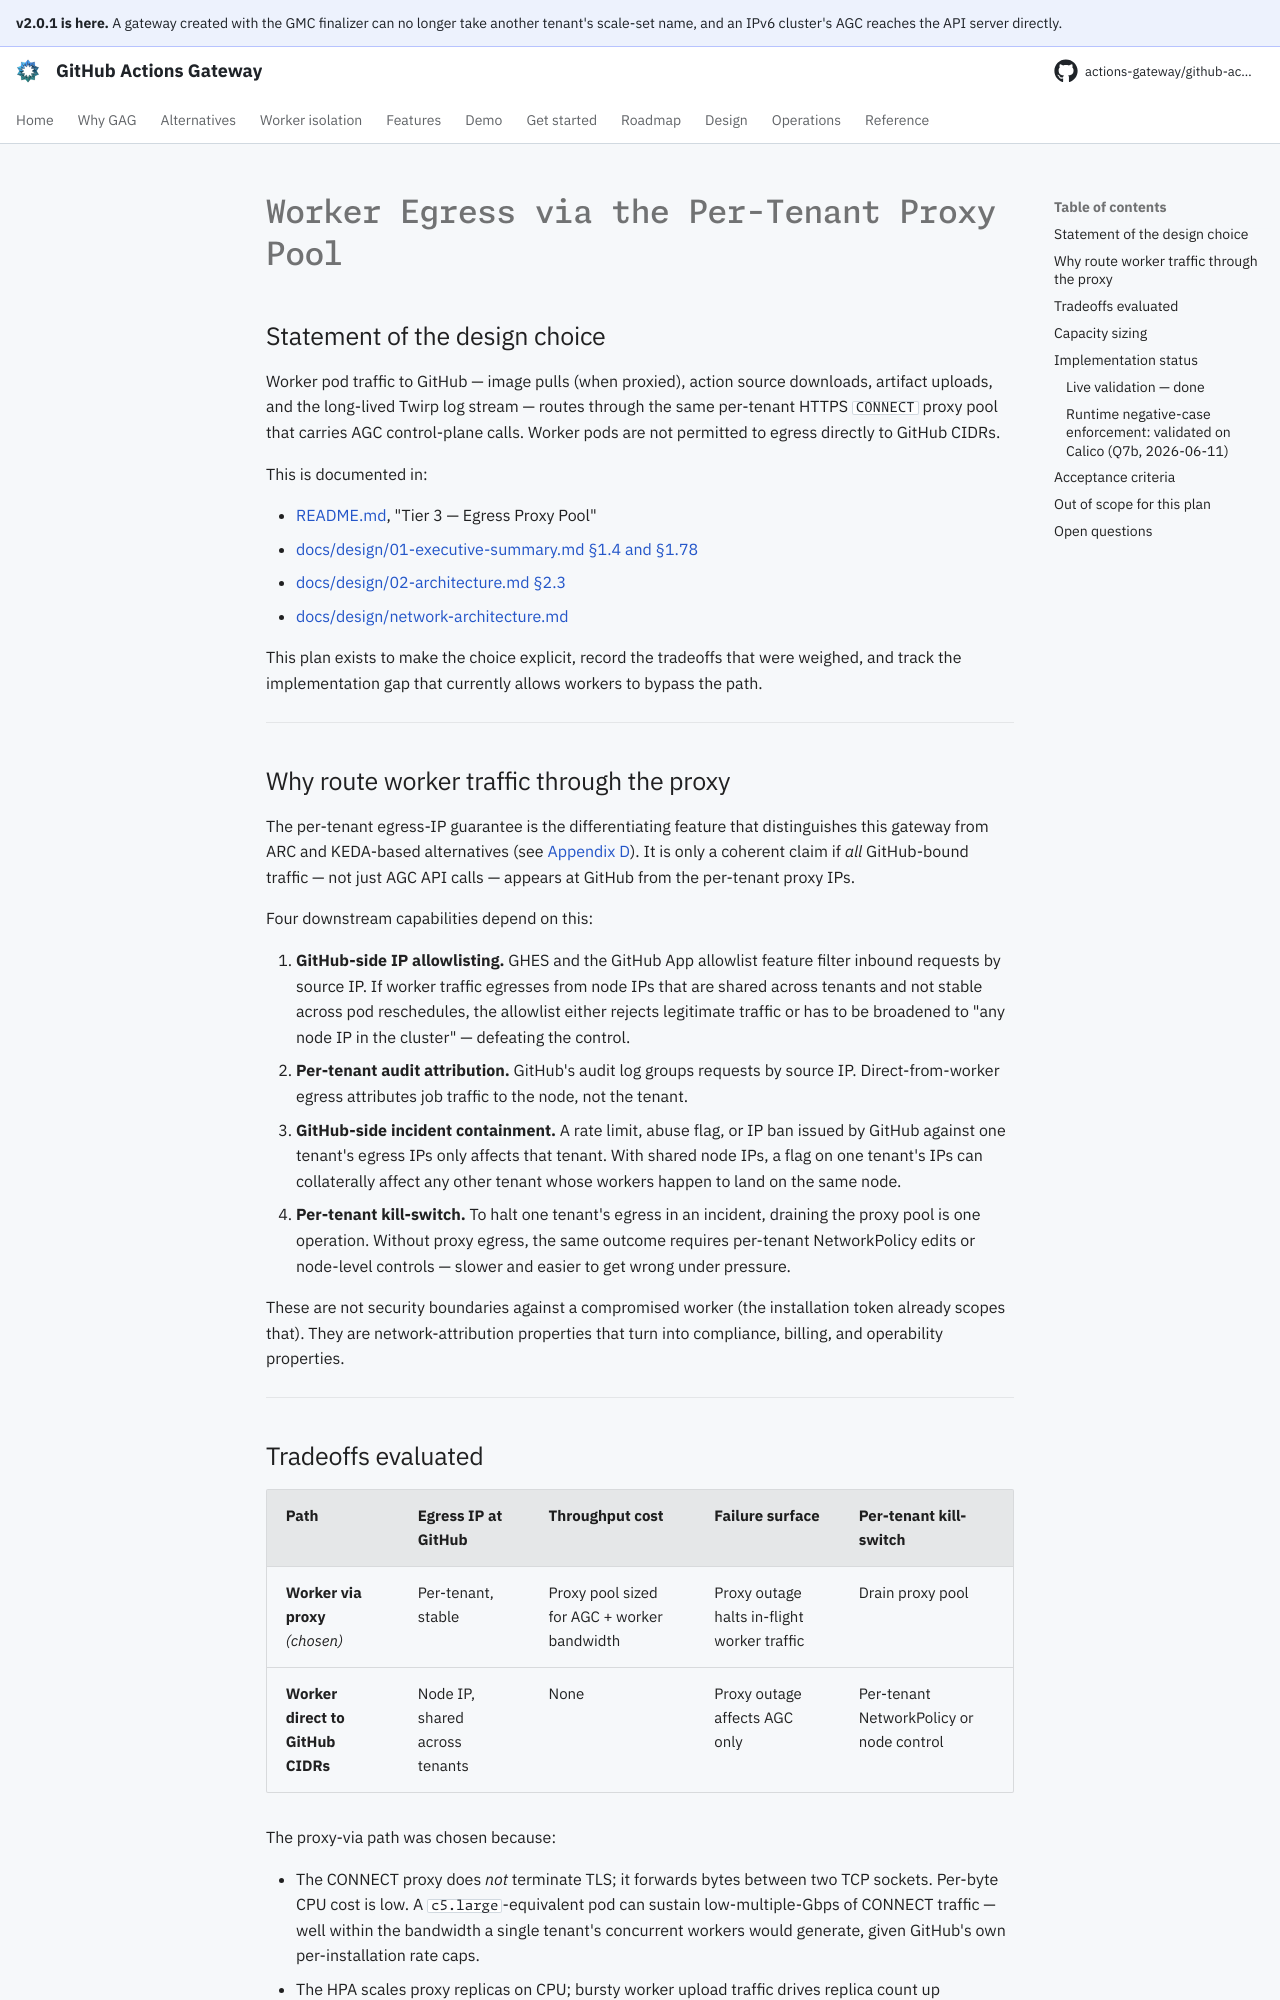

repository: actions-gateway/github-actions-gateway · page: dev/plan/archive/worker-egress-proxy/index.html · generator: mkdocs

# Worker Egress via the Per-Tenant Proxy Pool

## Statement of the design choice

Worker pod traffic to GitHub — image pulls (when proxied), action source downloads, artifact uploads, and the long-lived Twirp log stream — routes through the same per-tenant HTTPS `CONNECT` proxy pool that carries AGC control-plane calls.
Worker pods are not permitted to egress directly to GitHub CIDRs.

This is documented in:

- [README.md](../../../README.md), "Tier 3 — Egress Proxy Pool"
- [docs/design/01-executive-summary.md §1.4 and §1.78](../../design/01-executive-summary.md)
- [docs/design/02-architecture.md §2.3](../../design/02-architecture.md#23-tier-3--egress-proxy-pool)
- [docs/design/network-architecture.md](../../design/network-architecture.md)

This plan exists to make the choice explicit, record the tradeoffs that were weighed, and track the implementation gap that currently allows workers to bypass the path.

---

## Why route worker traffic through the proxy

The per-tenant egress-IP guarantee is the differentiating feature that distinguishes this gateway from ARC and KEDA-based alternatives (see [Appendix D](../../design/appendix-d-alternatives-considered.md)).
It is only a coherent claim if *all* GitHub-bound traffic — not just AGC API calls — appears at GitHub from the per-tenant proxy IPs.

Four downstream capabilities depend on this:

1. **GitHub-side IP allowlisting.** GHES and the GitHub App allowlist feature filter inbound requests by source IP.
   If worker traffic egresses from node IPs that are shared across tenants and not stable across pod reschedules, the allowlist either rejects legitimate traffic or has to be broadened to "any node IP in the cluster" — defeating the control.
2. **Per-tenant audit attribution.** GitHub's audit log groups requests by source IP.
   Direct-from-worker egress attributes job traffic to the node, not the tenant.
3. **GitHub-side incident containment.** A rate limit, abuse flag, or IP ban issued by GitHub against one tenant's egress IPs only affects that tenant.
   With shared node IPs, a flag on one tenant's IPs can collaterally affect any other tenant whose workers happen to land on the same node.
4. **Per-tenant kill-switch.** To halt one tenant's egress in an incident, draining the proxy pool is one operation.
   Without proxy egress, the same outcome requires per-tenant NetworkPolicy edits or node-level controls — slower and easier to get wrong under pressure.

These are not security boundaries against a compromised worker (the installation token already scopes that).
They are network-attribution properties that turn into compliance, billing, and operability properties.

---
